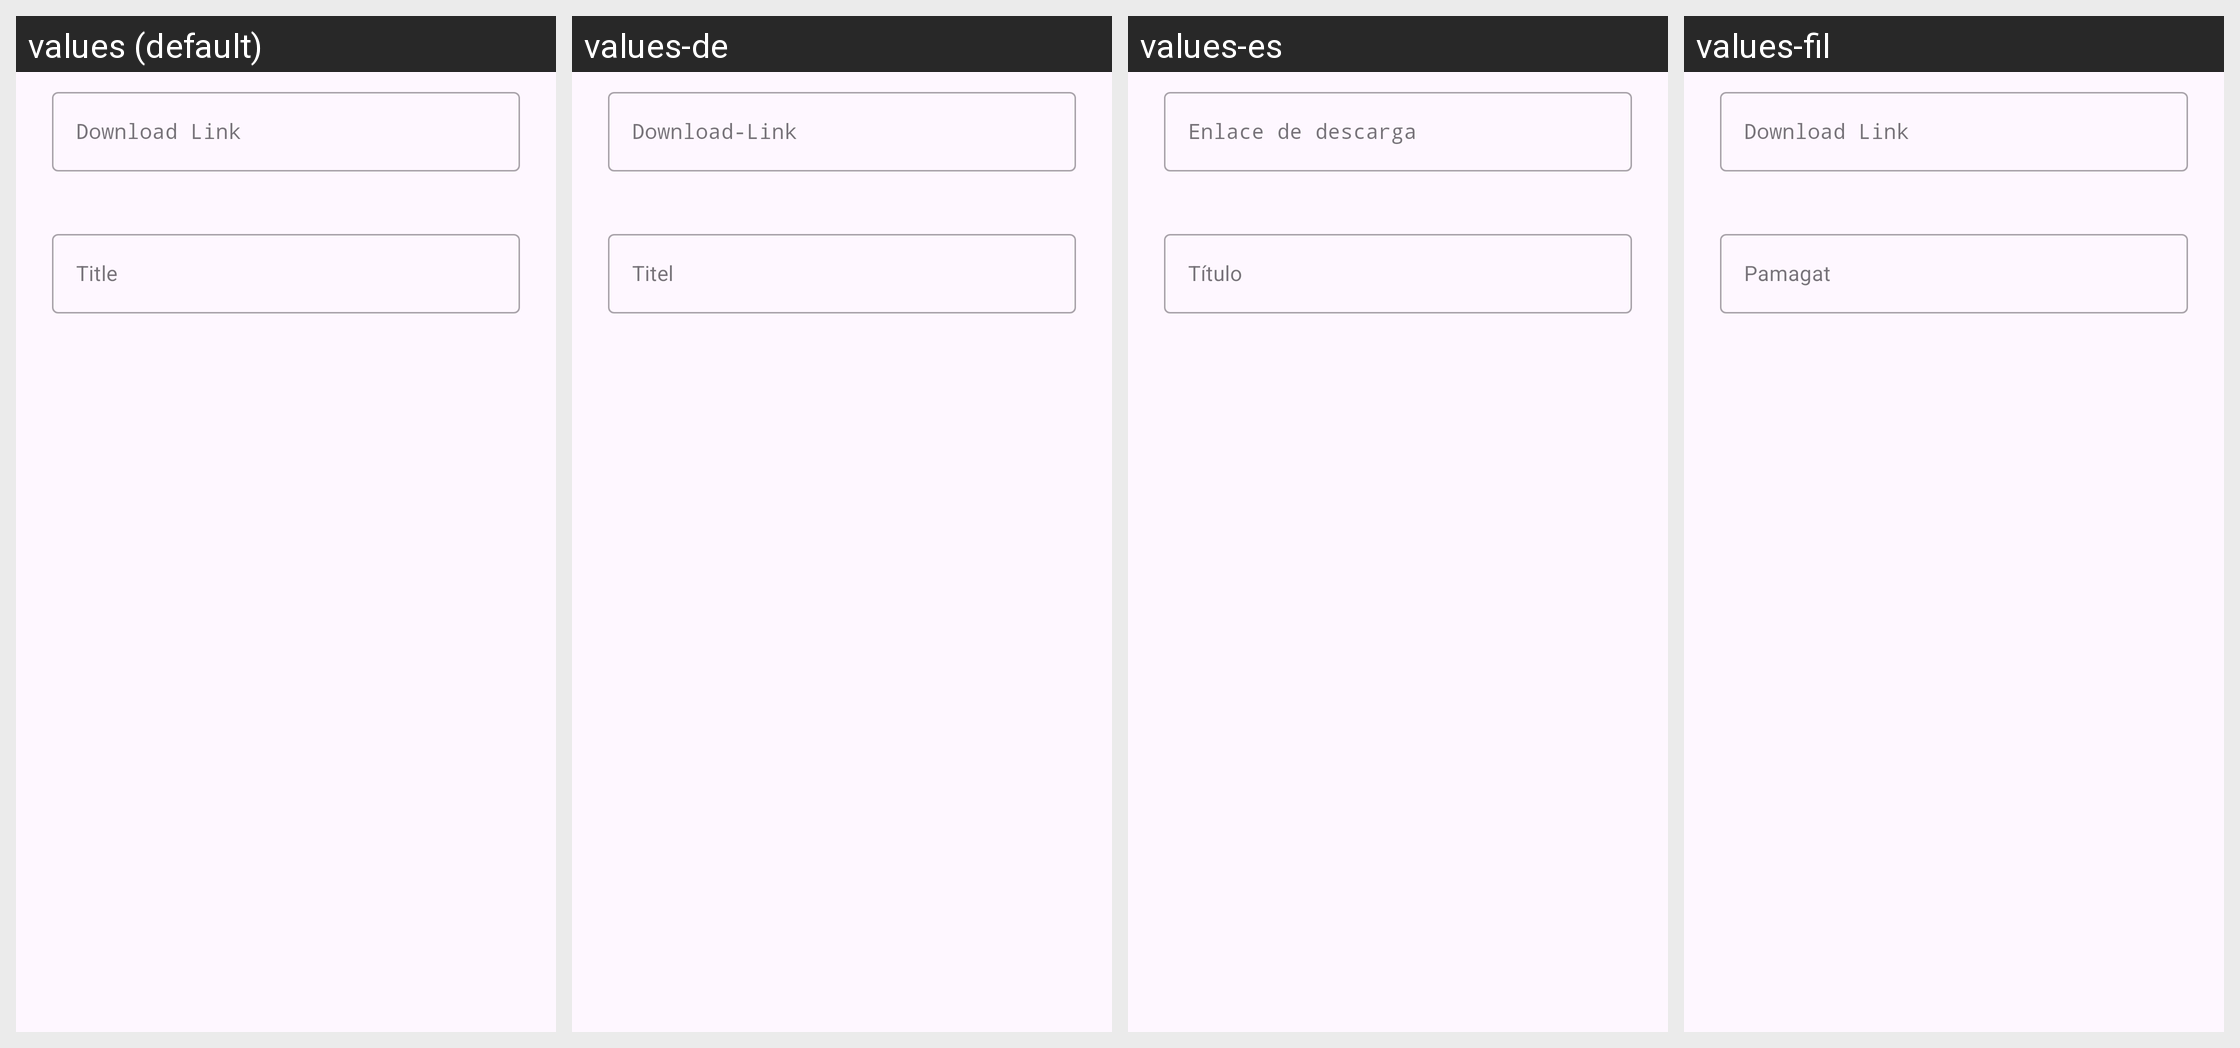

Locale-by-locale string values for the Android screen shown in this grid:
Android screen res/layout/dialog_add_filter_list.xml rendered under 4 locales, left to right: values (default), values-de, values-es, values-fil. Device: Nexus 5 (rendered at 1080×1920; each locale shown at half size, 540×960, under a caption strip naming it); theme Theme.Material3.DayNight.NoActionBar.
Other locales in the repository, not shown: values-fr, values-in, values-pt-rBR, values-ru, values-vi, values-zh-rCN.
Strings drawn on this screen, with the default value and each locale's value (text and hints the layout hard-codes, and strings that could not be matched under every locale, appear in the picture but are not listed):

filter_list_add_url_hint
  values: Download Link
  values-de: Download-Link
  values-es: Enlace de descarga
  values-fil: Download Link

filter_list_add_title_hint
  values: Title
  values-de: Titel
  values-es: Título
  values-fil: Pamagat
